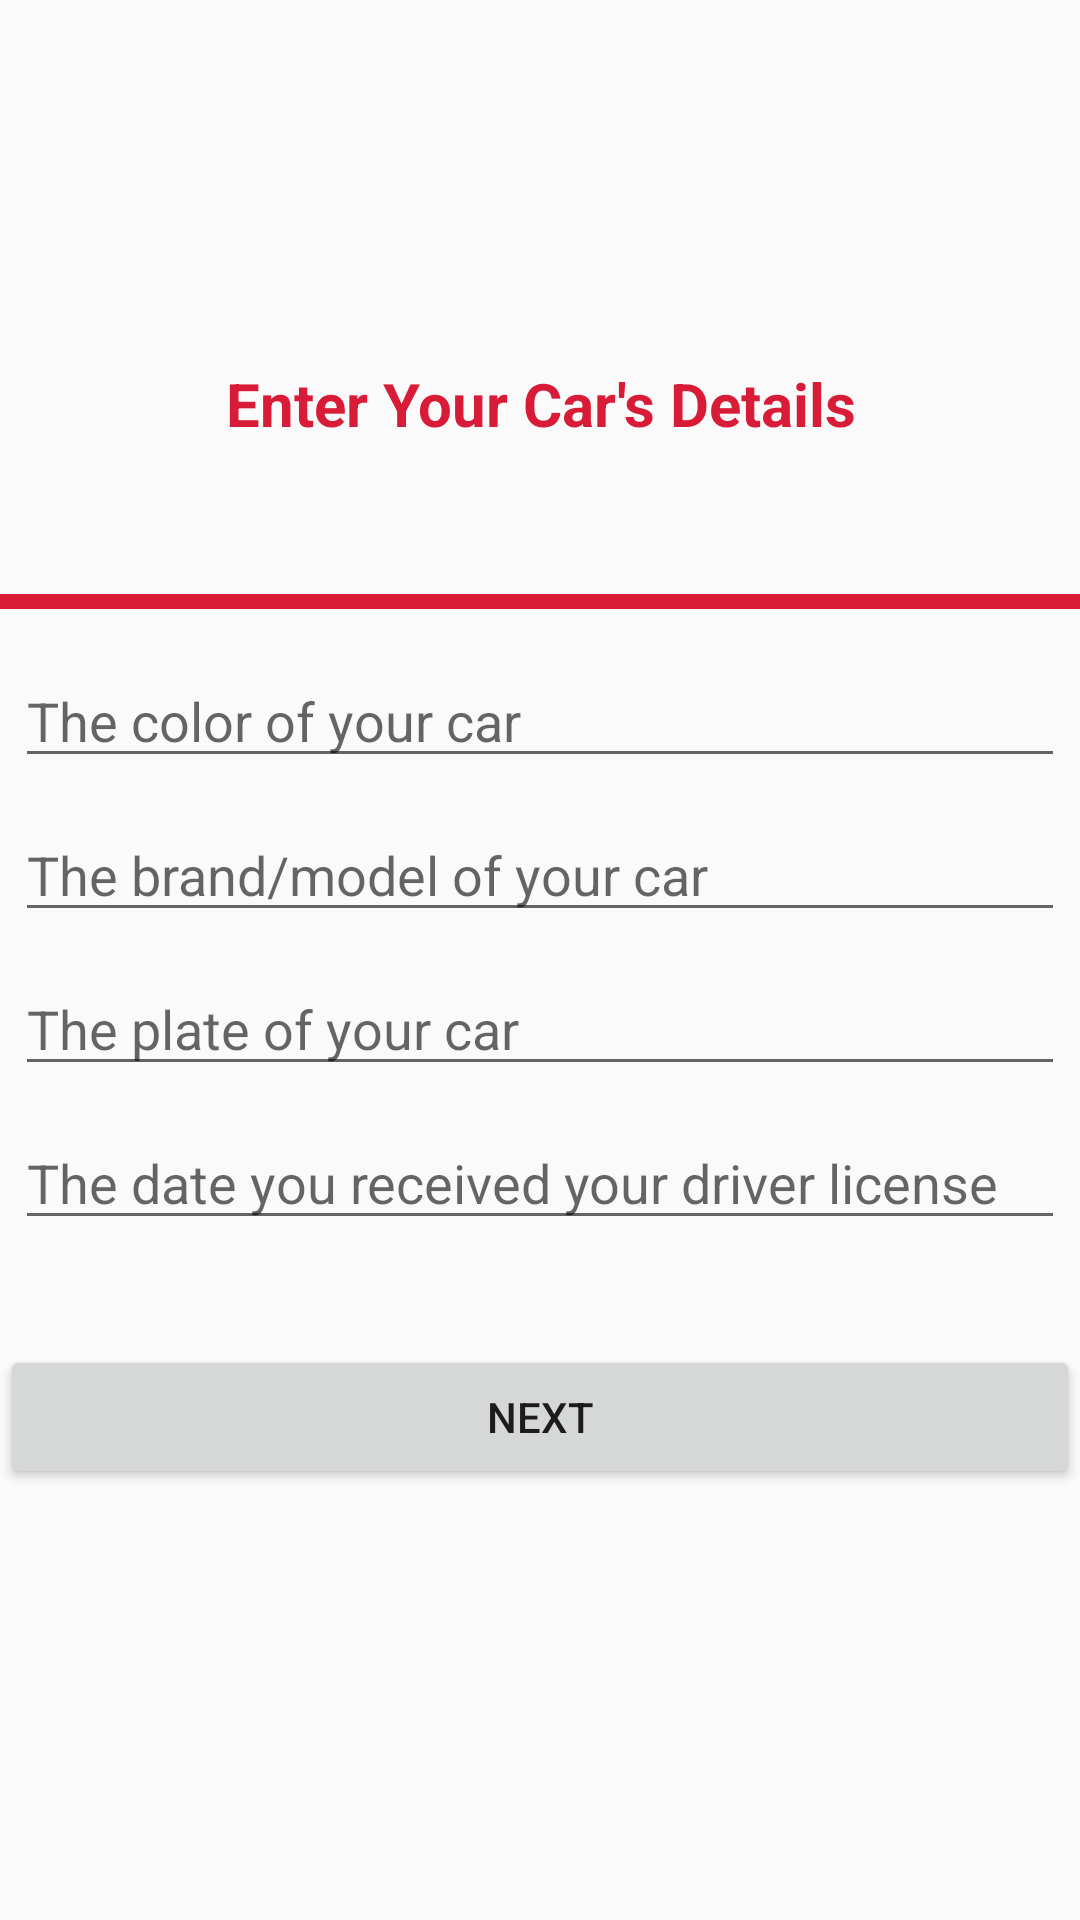

Layout XML and referenced resources for this Android screen:
<!-- AndroidManifest.xml: application theme AppTheme -->
<!-- res/layout/activity_car_information.xml -->
<?xml version="1.0" encoding="utf-8"?>
<RelativeLayout xmlns:android="http://schemas.android.com/apk/res/android"
    xmlns:tools="http://schemas.android.com/tools"
    android:layout_width="match_parent"
    android:layout_height="match_parent"
    tools:context=".activities.CarInformationActivity">

    <LinearLayout
        android:layout_width="wrap_content"
        android:orientation="vertical"
        android:layout_height="match_parent"
        android:layout_alignParentTop="true"
        android:layout_centerHorizontal="true"
        android:layout_marginTop="100dp"
        android:id="@+id/detailsDriver">

        <TextView
            android:id="@+id/textView2"
            android:layout_width="match_parent"
            android:layout_height="wrap_content"
            android:layout_centerHorizontal="true"
            android:textSize="20dp"
            android:layout_marginBottom="50dp"
            android:textColor="@color/colorPrimary"
            android:textStyle="bold"
            android:layout_marginTop="21dp"
            android:layout_gravity="center_horizontal"
            android:textAlignment="center"
            android:text="Enter Your Car's Details" />

        <View
            android:layout_height="5dp"
            android:layout_width="match_parent"
            android:layout_marginBottom="10dp"
            android:background="@color/colorPrimary" />

        <EditText
            android:id="@+id/colorInput"
            android:layout_width="match_parent"
            android:layout_height="wrap_content"
            android:hint="The color of your car"
            android:inputType="text"
            android:layout_margin="5dp"
            android:layout_marginTop="20dp"/>

        <EditText
            android:id="@+id/modelInput"
            android:layout_width="match_parent"
            android:layout_height="wrap_content"
            android:hint="The brand/model of your car"
            android:layout_margin="5dp"
            android:inputType="text" />

        <EditText
            android:id="@+id/plateInput"
            android:layout_width="match_parent"
            android:layout_height="wrap_content"
            android:layout_margin="5dp"
            android:hint="The plate of your car" />

        <EditText
            android:id="@+id/dateInput"
            android:layout_width="match_parent"
            android:layout_height="wrap_content"
            android:layout_centerHorizontal="true"
            android:layout_margin="5dp"
            android:hint="The date you received your driver license"
            android:inputType="date" />

        <Button
            android:id="@+id/nextButtonCD"
            android:layout_width="match_parent"
            android:layout_height="wrap_content"
            android:text="NEXT"
            android:layout_marginTop="30dp"/>
    </LinearLayout>

</RelativeLayout>
<!-- resources referenced by this layout -->
<resources>
  <color name="colorPrimary">#D81C38</color>
  <style name="AppTheme" parent="Theme.AppCompat.Light.DarkActionBar">
          
          <item name="colorPrimary">@color/colorPrimary</item>
          <item name="colorPrimaryDark">@color/colorPrimaryDark</item>
          <item name="colorAccent">@color/colorAccent</item>
      </style>
  <color name="colorPrimaryDark">#801030</color>
  <color name="colorAccent">#FF0033</color>
</resources>
